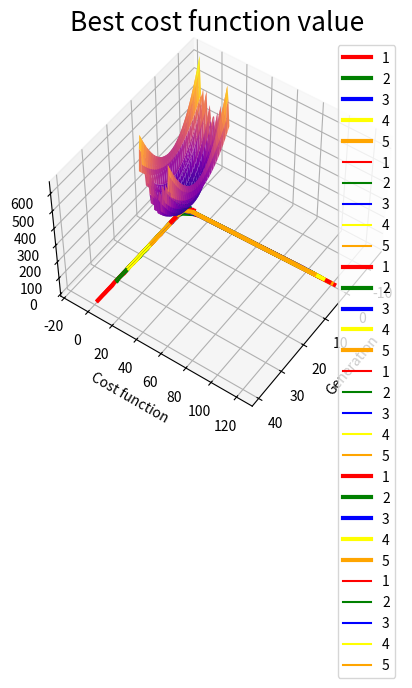

Recreate this plot in Python.
# -*- coding: utf-8 -*-
"""RealniGA.ipynb

Automatically generated by Colaboratory.

Original file is located at
    https://colab.research.google.com/<link-removed>

## Realni Genetski Algoritam ##




*   Realni genetski algoritam
*   Ruletska selekcija
*   Simetrično ukrštanje
*   Primeri: sferna i Levijeva funkcija

**Postupak genetskog algoritma:** </br>
START
<br>
Inicijalizacija početne populacije
<br>
Računanje funkcije prilagođenosti
<br>
Ponavljati: <br>

*   Selekciju
*   Ukrštanje
*   Mutaciju
*   Računanje funkcije prilagođenosti

DOK populacija ne iskonvergira <br>
STOP<br>

# 1. Biblioteke

Prvo je nophodno učitati python biblioteke
"""

# Commented out IPython magic to ensure Python compatibility.
# %matplotlib inline

import random
import numpy as np
import matplotlib.pyplot as plt
import math

from mpl_toolkits import mplot3d

pi = 3.1415

"""# 2. Generisanje populacije

**Početna populacija** 

GA započinjemo kreiranjem skupa jedinki koji se naziva populacijom. Svaka jedinka predstavlja potencijalno rešenje.
"""

def generate_inital_chromosomes(length, max, min, pop_size):
  return [[random.uniform(min,max) for j in range(length)] for i in range(pop_size)]

def population_stats(costs):
  return costs[0], sum(costs)/len(costs)

"""# 3. Funkcije za rangiranje i **selekciju** jedinki

Jedinke se rangiraju (sortiraju) po vrednosti funkcije prilagođenosti funkcijom **rank_chromosomes**.</br>
Implementirane su sledece vrste selekcija: prirodna i ruletska selekcija. </br>
Prirodna selekcija je implementirana u  funkciji **natural_selection**, pri čemu ostavljamo samo prvih *n_keep* jedinki.</br>
Funkcija **roulette_selection** predstavlja ruletski tip selekcije.
"""

def rank_chromosomes(cost, chromosomes):
  costs = list(map(cost, chromosomes))
  ranked  = sorted( list(zip(chromosomes,costs)), key = lambda c:c[1])
  
  return list(zip(*ranked))

def natural_selection(chromosomes, n_keep):
  return chromosomes[:n_keep]

def roulette_selection(parents):

  pairs = []
  i = 0
  for i in range(0, len(parents), 2):

    weights=[]
    for i in range(len(parents)):
        weights.append((len(parents)-i)*random.random()) #za minimum
      #  weights.append((i+1)*random.random()) #za maksimum
    if (weights[0]>=weights[1]):
        maxInd1=0
        maxInd2=1
    else:
        maxInd1=1
        maxInd2=0
    
    for i in range(2,len(parents)):
        if weights[i]>weights[maxInd1]:
            maxInd2=maxInd1
            maxInd1=i
        elif weights[i]>weights[maxInd2]:
            maxInd2=1
    pairs.append([parents[maxInd1], parents[maxInd2]])
      
  return pairs

"""# 4. Ukrštanje
a, b - roditelji </br>
y1, y2 - potomci </br>
(a, b) -> (y1, y2) </br>
**Simetrično ukrštanje** </br>
y1 = r * a + (1 - r) * b</br>
y2 = (1 - r) * a + r * b,</br>
gde je r slučanjo odabrani broj u intervalu (0, 1).
"""

def crossover(pairs):

  children = []
  
  for a,b in pairs:

    r=random.random()
    y1=[]
    y2=[]
    for i in range(0,len(a)):
      y1.append(r * a[i] + (1 - r) * b[i])
      y2.append((1 - r) *  a[i] + r*b[i])
    children.append(y1)
    children.append(y2)
      
  
  return children

crossover([[[-0.5, -0.5], [-7.04, -2.5]],[[-1.5, -1.05], [-9.04, -9.5]]])

"""# 5. Mutacija

Mutacija predstavlja slučajnu promenu nekih gena određene jedinke. Kako deluje nad samo jednom jedinkom, mutacija je unarni operator koji kao rezultat daje izmenjenu jedinku. Mutacija se na svaku jedinku primenjuje sa nekom malom verovatnoćom. Ukoliko je verovatnoća mutacije premala, ili se uopšte ne primenjuje, može doći do preuranjene lokalne konvergencije. Ako je vrednost verovatnoće mutacije velika, genetski algoritam će se svesti na slučajnu pretragu što nema smisla.
"""

def mutation(chromosomes, mutation_rate,mutation_width):
  mutated_chromosomes = [] 
  for chromosome in chromosomes: 
    y1=[]
    for i in range(0,len(chromosome)):
      if random.random() < mutation_rate:
        r=random.random()  
            
        y1.append( chromosome[i] + mutation_width * 2 * (r - 0.5) )        
      else:
        y1.append(chromosome[i])
      
    mutated_chromosomes.append(y1)
  return mutated_chromosomes

mutation([[-0.23170627655571208, 2.8058402091757224], [-2.538231077587461, 0.14136977843141585]], 0.3,1)

"""# 6. Elitizam

Postoji mogućnost da se dobro rešenje dobijeno nakon mnogo iteracija izgubi zbog genetskih operatora mutacije ili selekcije. Zbog toga se javlja potreba da se najbolje jedinke zaštite od izmene ili eliminacije tokom evolutivnog procesa. Takav mehanizam se naziva **elitizam**. 
"""

def elitis(chromosomes_old,chromosomes_new, elitis_rate, population_size):
 
  old_ind_size=int(np.round(population_size*elitis_rate))
  return chromosomes_old[:old_ind_size]+chromosomes_new[:(population_size-old_ind_size)]

"""# 7. Definicija  funkcije

Definisaćemo funkciju kojoj tražimo optimum (minimum). 

##  Primer 1: Sfera funkcija 

Kao prvi primer koristićemo sfernu funkciju koja se definiše na sledeći način


\begin{equation}
f(x, y) = x^2 +y ^2 \\
\mbox{interval: }  -10 < x, y < 10,\\
\mbox{minimum: } f(0,0) = 0 
\end{equation}

##  Primer 2: Levijeva funkcija 
Kao drugi primer koristićemo Levijevu funkciju koja se definiše na sledeći način


\begin{equation}
f(x, y) = sin^2 3πx + (x − 1)^2(1 + sin^2 3πy) + (y − 1)^2(1 + sin^2 2πy) \\
 \mbox{interval: } -10 < x, y < 10,\\
  \mbox{minimum: } f(1,1) = 0 
\end{equation}
"""

def sphera_function(chromosome):
  x = chromosome[0]
  y = chromosome[1] 
  
  tmp1 = math.pow(x, 2)
  tmp2 = math.pow(y, 2)

  return tmp1 + tmp2

def levy_function(chromosome):
  x = chromosome[0]
  y = chromosome[1] 
  
  tmp1 = math.pow(math.sin(3*pi*x), 2)
  tmp2 = math.pow((x - 1), 2) * (1 + math.pow(math.sin(3*pi*y), 2))
  tmp3 = math.pow((y - 1), 2) * (1 + math.pow(math.sin(2*pi*y), 2))

  return tmp1 + tmp2 + tmp3

"""# 7.1. 3D Prikaz funkcije"""

def l_show(x, y):
  tmp1 = math.pow(math.sin(3*pi*x), 2)
  tmp2 = math.pow((x - 1), 2) * (1 + math.pow(math.sin(3*pi*y), 2))
  tmp3 = math.pow((y - 1), 2) * (1 + math.pow(math.sin(2*pi*y), 2))

  return tmp1 + tmp2 + tmp3

levy_vectorized = np.vectorize(l_show)

x = np.linspace(-13, 13, 30)
y = np.linspace(-13, 13, 30)

X, Y = np.meshgrid(x, y)
Z = levy_vectorized(X, Y)

ax = plt.axes(projection='3d')
ax.plot_surface(X, Y, Z, rstride=1, cstride=1,
                cmap='plasma', edgecolor='none')
ax.set_title('Levijeva funkcija')

ax.view_init(50, 35)

"""# 8. Main loop - sklopljen genetski algoritam
- Generišemo početnu populaciju veličine *population_size* 
- Vrtimo glavnu petlju maksimalno *max_iter* puta, pri čemu svaka iteracija petlje predstavlja jednu generaciju
- Rangiramo jedinke po prilagođenosti, funkcijom **rank_chromosomes**

- Funkcijom **roulette_selection** odvajamo parove roditeljskih hromozoma koje ćemo ukrstiti
- Metodom *ukrštanja*, tj funkcijom **crossover** uparujemo roditeljske hromozome i dobijemo populaciju dece
- Spajamo novonastale hromozome sa roditeljskim u novu populaciju *chromosomes* 
- Na ovoj populaciji vršimo * mutaciju* funkcijom **mutation** sa zadatim *mutation_rate = 0.3*

- Proveravamo da li populacija konvergira ili da li smo došli do optimalnog rešenja
- Ispisujemo statistike za svaku generaciju: prosečna prilagođenost, najbolji hromozom i sastav najboljeg hromozoma
"""

def genetic(cost_func , extent, population_size, mutation_rate = 0.8,elitis_rate=0.1, chromosome_length = 2, precision = 13, max_iter = 100):

  min_val = extent[0]
  max_val = extent[1]

  
  avg_list = []
  best_list = []
  curr_best = 10000
  same_best_count = 0



  
  chromosomes = generate_inital_chromosomes(chromosome_length, max_val, min_val, population_size)

  for iter in range(max_iter):
      
    ranked_parents, costs = rank_chromosomes(cost_func, chromosomes)     
    best, average = population_stats(costs)
    parents = natural_selection(ranked_parents, population_size) 

 

    pairs = roulette_selection (parents)  
        
    children = crossover(pairs)   
    print(children)   
    chromosomes = mutation(children, mutation_rate,1)


    ranked_children, costs = rank_chromosomes(cost_func, chromosomes)
    chromosomes=elitis(ranked_parents,ranked_children, elitis_rate, population_size)
    print("Generation: ",iter+1," Average: {:.3f}".format(average)," Curr best: {:.3f}".format(best), 
         "[X, Y] = {:.3f} {:.3f}".format(chromosomes[0][0],chromosomes[0][1]))
    print("-------------------------")
    
    avg_list.append(average)
    if best < curr_best:
      best_list.append(best)
      curr_best = best
      same_best_count = 0
    else:
      same_best_count += 1
      best_list.append(best)
      
    ##
    if (cost_func(chromosomes[0]) < 0.005):
      
      avg_list = avg_list[:iter]
      best_list = best_list[:iter]
      all_avg_list.append(avg_list)
      all_best_list.append(best_list)
      generations_list.append(iter)
     
      print("\nSolution found ! Chromosome content: [X, Y] = {:.3f} {:.3f}\n".format(chromosomes[0][0],chromosomes[0][1]))
      return
        
    if same_best_count > 20:
      print("\nStopped due to convergance.Best chromosome [X, Y] = {:.3f} {:.3f}\n".format(chromosomes[0][0],chromosomes[0][1]))
      
      avg_list = avg_list[:iter]
      best_list = best_list[:iter]
      all_avg_list.append(avg_list)
      all_best_list.append(best_list)
      generations_list.append(iter)
      
      return
    
    if iter == 499:
      avg_list = avg_list[:iter]
      best_list = best_list[:iter]
      all_avg_list.append(avg_list)
      all_best_list.append(best_list)
      generations_list.append(iter)
      
      print("\nStopped due to max number of iterations, solution not found. Best chromosome [X, Y] = {:.3f} {:.3f}\n".format(chromosomes[0][0],chromosomes[0][1]))

all_avg_list = []
generations_list = []
all_best_list = []
genetic(sphera_function, [-10, 10], 50)

"""# 9. Iscrtavanje grafikona</br>

Iscrtavamo prosečnu i najbolji prilagođenost za svaku generaciju.
"""

def display_stats(all_avg_list, all_best_list, generations_list):
  
  c = 0
  colors = ['red', 'green', 'blue', 'yellow', 'orange']
  
  for average_list in all_avg_list:
      x_axis = list(range(generations_list[c]))
      y_axis = average_list
      plt.plot(x_axis, y_axis, linewidth=3, color=colors[c], label=str(c + 1))
      plt.title('Average cost function value', fontsize=19)
      plt.xlabel('Generation', fontsize=10)
      plt.ylabel('Cost function')
      c += 1
  plt.legend(loc='upper right')
  plt.show()

  c = 0

  for best_list in all_best_list:
      x_axis = list(range(generations_list[c]))
      y_axis = best_list
      plt.plot(x_axis, y_axis, color=colors[c], label=str(c + 1))
      plt.title('Best cost function value', fontsize=19)
      plt.xlabel('Generation')
      plt.ylabel('Cost function')
      c += 1
  plt.legend(loc='upper right')
  plt.show()

"""# 10. Konfigurisanje i poziv genetskog algoritma

Argumenti funkcije:


1.   Funkcija za minimizaciju (u našem slučaju Levy_function) - *function*
2.   Opseg u kome pretražujemo rešenje - *list*
3.   Broj hromozoma (jedinki) - *int*


---

Opcioni argumenti:


4.   Stopa mutacije - *float*
5.   Stopa elitizma - *float*
7.   Maksimalni broj iteracija - *int*

"""

number_of_chromosomes = [20, 100, 150]
all_avg_list = []
generations_list = []
all_best_list = []
run_number = 5

for x in number_of_chromosomes:
  
  print("==========================")
  
  for k in range(0, run_number):
    
    print("\n", k + 1, ": run of genetic algorithm with ", x ," chromosomes.\n")    
    genetic(levy_function, [10, -10], x)
    
  display_stats(all_avg_list, all_best_list, generations_list)
  all_best_list = []
  all_avg_list = []
  generations_list = []